Run: headless pygame with SDL's dummy video driver; simulated clock (each Clock.tick advances the game by its frame time, no real sleeping); random seed 0; keys injected as events and as key.get_pressed() state; mouse plan: one left click at the window centre at the start of phase 2, then a move to the lower-right quarter at the start of phase 3.
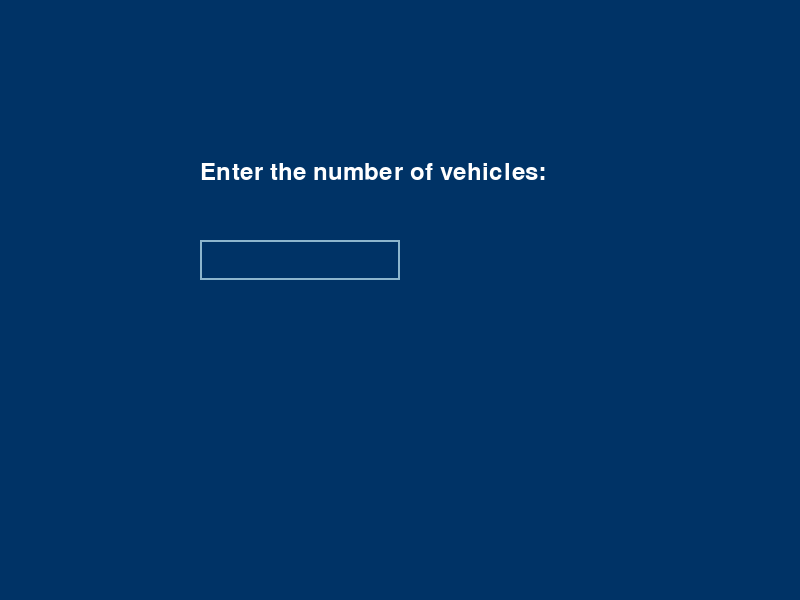
Frame 1 of 4 · flips 1–60 · no input
Frame 2 of 4 · flips 61–180 · clicked the window centre · tapped SPACE, RETURN · held RIGHT (→), D · screen unchanged from frame 1, image omitted
Frame 3 of 4 · flips 181–300 · moved the mouse to the lower-right quarter · held DOWN (↓), S · screen unchanged from frame 2, image omitted
Frame 4 of 4 · flips 301–420 · held LEFT (←), A, UP (↑), W · screen unchanged from frame 3, image omitted

The pygame program that drew these frames:

import pygame
import random
import math


# Initialize Pygame
pygame.init()


# Set up the display
width, height = 800, 600
screen = pygame.display.set_mode((width, height))
pygame.display.set_caption('Vehicle Simulation')


# Set FPS (Frames per second)
fps = 30
pixels_per_km = 1000 / (fps * 60)  # Assuming 1 km = 1000 meters


# Initialize global collision count and a set to track collisions
collision_count = 0
collisions_set = set()


# Increase the safe distance threshold and drift speed
safe_distance_threshold = 100  # Increased distance for evasion
base_drift_speed = 2  # Increased drift speed


# Define lane positions
lane_positions = {
    "motorcycle": [300, 450],  # x-coordinates for motorcycle lanes
    "car": [250, 550]  # x-coordinates for car lanes
}


class Vehicle:
    def __init__(self, vehicle_type, vehicles):
        self.type = vehicle_type
        # Random size for oval (motorcycle) and rectangle (car)
        self.size = random.randint(10, 15) if vehicle_type == "motorcycle" else random.randint(20, 30)
        self.height = random.randint(20, 25) if vehicle_type == "motorcycle" else self.size // 2
        self.x, self.y = self.get_random_position(vehicles)
       
        if vehicle_type == "motorcycle":
            avg_speed = random.randint(45, 50)
        else:
            avg_speed = random.randint(35, 40)
       
        self.speed = avg_speed * pixels_per_km / 60
        self.drift_speed = 0  # No horizontal movement initially


    def get_random_position(self, vehicles):
        while True:
            x = random.choice(lane_positions[self.type])  # Use predefined lane positions
            y = random.randint(-height, 0)  # Ensure spawn below the screen


            # Check if this position is too close to any other vehicle
            collision = False
            for vehicle in vehicles:
                distance = math.sqrt((x - vehicle.x) ** 2 + (y - vehicle.y) ** 2)
                min_distance = (self.size + vehicle.size) / 2
                if distance < min_distance:
                    collision = True
                    break  
            if not collision:
                return x, y


    def circle_circle_collision(self, other_vehicle):
        distance = math.sqrt((self.x - other_vehicle.x) ** 2 + (self.y - other_vehicle.y) ** 2)
        min_distance = (self.size + other_vehicle.size) / 2
        return distance < min_distance


    def rectangle_rectangle_collision(self, car):
        # Check if this rectangle overlaps with another vehicle rectangle (for car-car collision)
        return (self.x < car.x + car.size and
                self.x + self.size > car.x and
                self.y < car.y + car.height and
                self.y + self.height > car.y)


    def move(self):
        global collision_count
        self.y += self.speed
        self.x += self.drift_speed


        # Keep vehicle within screen bounds
        if self.x - self.size // 2 < 0:
            self.x = self.size // 2
        elif self.x + self.size // 2 > width:
            self.x = width - self.size // 2


        # Reset drift unless close to another vehicle
        self.drift_speed = 0
        for vehicle in vehicles:
            if vehicle != self:
                distance = math.sqrt((self.x - vehicle.x) ** 2 + (self.y - vehicle.y) ** 2)
                if distance < safe_distance_threshold:
                    if self.type == "motorcycle" and vehicle.type == "motorcycle":
                        if self.circle_circle_collision(vehicle):
                            self.start_evasion(vehicle)
                    elif self.type == "car" and vehicle.type == "car":
                        if self.rectangle_rectangle_collision(vehicle):
                            self.start_evasion(vehicle)


        # Reset vehicle to top once it exits the screen
        if self.y > height:
            self.y = random.randint(-height, 0)
            self.x = random.choice(lane_positions[self.type])


        # Check for collisions within the screen bounds
        if 0 <= self.y <= height:
            for vehicle in vehicles:
                if vehicle != self:
                    if self.type == "motorcycle" and vehicle.type == "motorcycle":
                        if self.circle_circle_collision(vehicle):
                            vehicle_pair = tuple(sorted([vehicles.index(self), vehicles.index(vehicle)]))
                            if vehicle_pair not in collisions_set:
                                collisions_set.add(vehicle_pair)
                                collision_count += 1
                    elif self.type == "car" and vehicle.type == "car":
                        if self.rectangle_rectangle_collision(vehicle):
                            vehicle_pair = tuple(sorted([vehicles.index(self), vehicles.index(vehicle)]))
                            if vehicle_pair not in collisions_set:
                                collisions_set.add(vehicle_pair)
                                collision_count += 1


    def start_evasion(self, vehicle):
        """Start evading to avoid a collision."""
        # Evasion strategy: if another vehicle is close, evade to the left or right
        if self.x < vehicle.x and self.x + self.size < width - 10:
            self.drift_speed = -base_drift_speed  # Drift left to evade
        elif self.x > vehicle.x and self.x - self.size > 10:
            self.drift_speed = base_drift_speed   # Drift right to evade


        # Add more complex evasion if necessary, such as when vehicles are too close vertically
        if abs(self.y - vehicle.y) < 50:  # If vehicles are too close vertically
            if self.x < vehicle.x:
                self.drift_speed = -base_drift_speed  # Evade to the left
            else:
                self.drift_speed = base_drift_speed   # Evade to the right


    def draw(self, screen):
        if self.type == "motorcycle":
            # Draw motorcycle as a yellow oval
            pygame.draw.ellipse(screen, 'Yellow', (int(self.x - self.size // 2), int(self.y - self.height // 2), self.size, self.height))
        else:
            # Draw car as a white rectangle
            pygame.draw.rect(screen, 'White', (int(self.x - self.size // 2), int(self.y - self.height // 2), self.size, self.height))


# Function to get user input for number of vehicles
def get_user_input():
    input_box = pygame.Rect(width // 4, height // 3 + 40, 200, 40)
    font = pygame.font.Font(None, 36)
    user_input = ''
    color_inactive = pygame.Color('lightskyblue3')
    color_active = pygame.Color('dodgerblue2')
    color = color_inactive
    active = False
    done = False


    while not done:
        screen.fill('#003366')


        # Display prompt text
        prompt_text = font.render('Enter the number of vehicles:', True, pygame.Color('white'))
        screen.blit(prompt_text, (width // 4, height // 3 - 40))


        # Display input box text
        text_surface = font.render(user_input, True, color)
        width_text = max(200, text_surface.get_width() + 10)
        input_box.w = width_text
        screen.blit(text_surface, (input_box.x + 5, input_box.y + 5))
        pygame.draw.rect(screen, color, input_box, 2)


        for event in pygame.event.get():
            if event.type == pygame.QUIT:
                pygame.quit()
                exit()
            if event.type == pygame.MOUSEBUTTONDOWN:
                if input_box.collidepoint(event.pos):
                    active = not active
                else:
                    active = False
                color = color_active if active else color_inactive
            if event.type == pygame.KEYDOWN:
                if active:
                    if event.key == pygame.K_RETURN:
                        done = True
                    elif event.key == pygame.K_BACKSPACE:
                        user_input = user_input[:-1]
                    else:
                        user_input += event.unicode


        pygame.display.flip()
        pygame.time.Clock().tick(30)


    return int(user_input)


# Get the number of vehicles from user input
num_vehicles = get_user_input()


# Initialize vehicles
vehicles = []
for _ in range(num_vehicles):
    vehicle_type = "motorcycle" if random.random() < 0.6 else "car"
    vehicles.append(Vehicle(vehicle_type, vehicles))


# Main game loop
running = True
while running:
    for event in pygame.event.get():
        if event.type == pygame.QUIT:
            running = False


    screen.fill('#003366')  # Background color (Black Blue)
   
    # Display collision count at the top of the screen
    font = pygame.font.Font(None, 36)
    text = font.render(f"Collisions: {collision_count}", True, (255, 255, 255))
    screen.blit(text, (10, 10))


    # Move and draw each vehicle
    for vehicle in vehicles:
        vehicle.move()
        vehicle.draw(screen)


    pygame.display.flip()
    pygame.time.delay(20)


pygame.quit()
